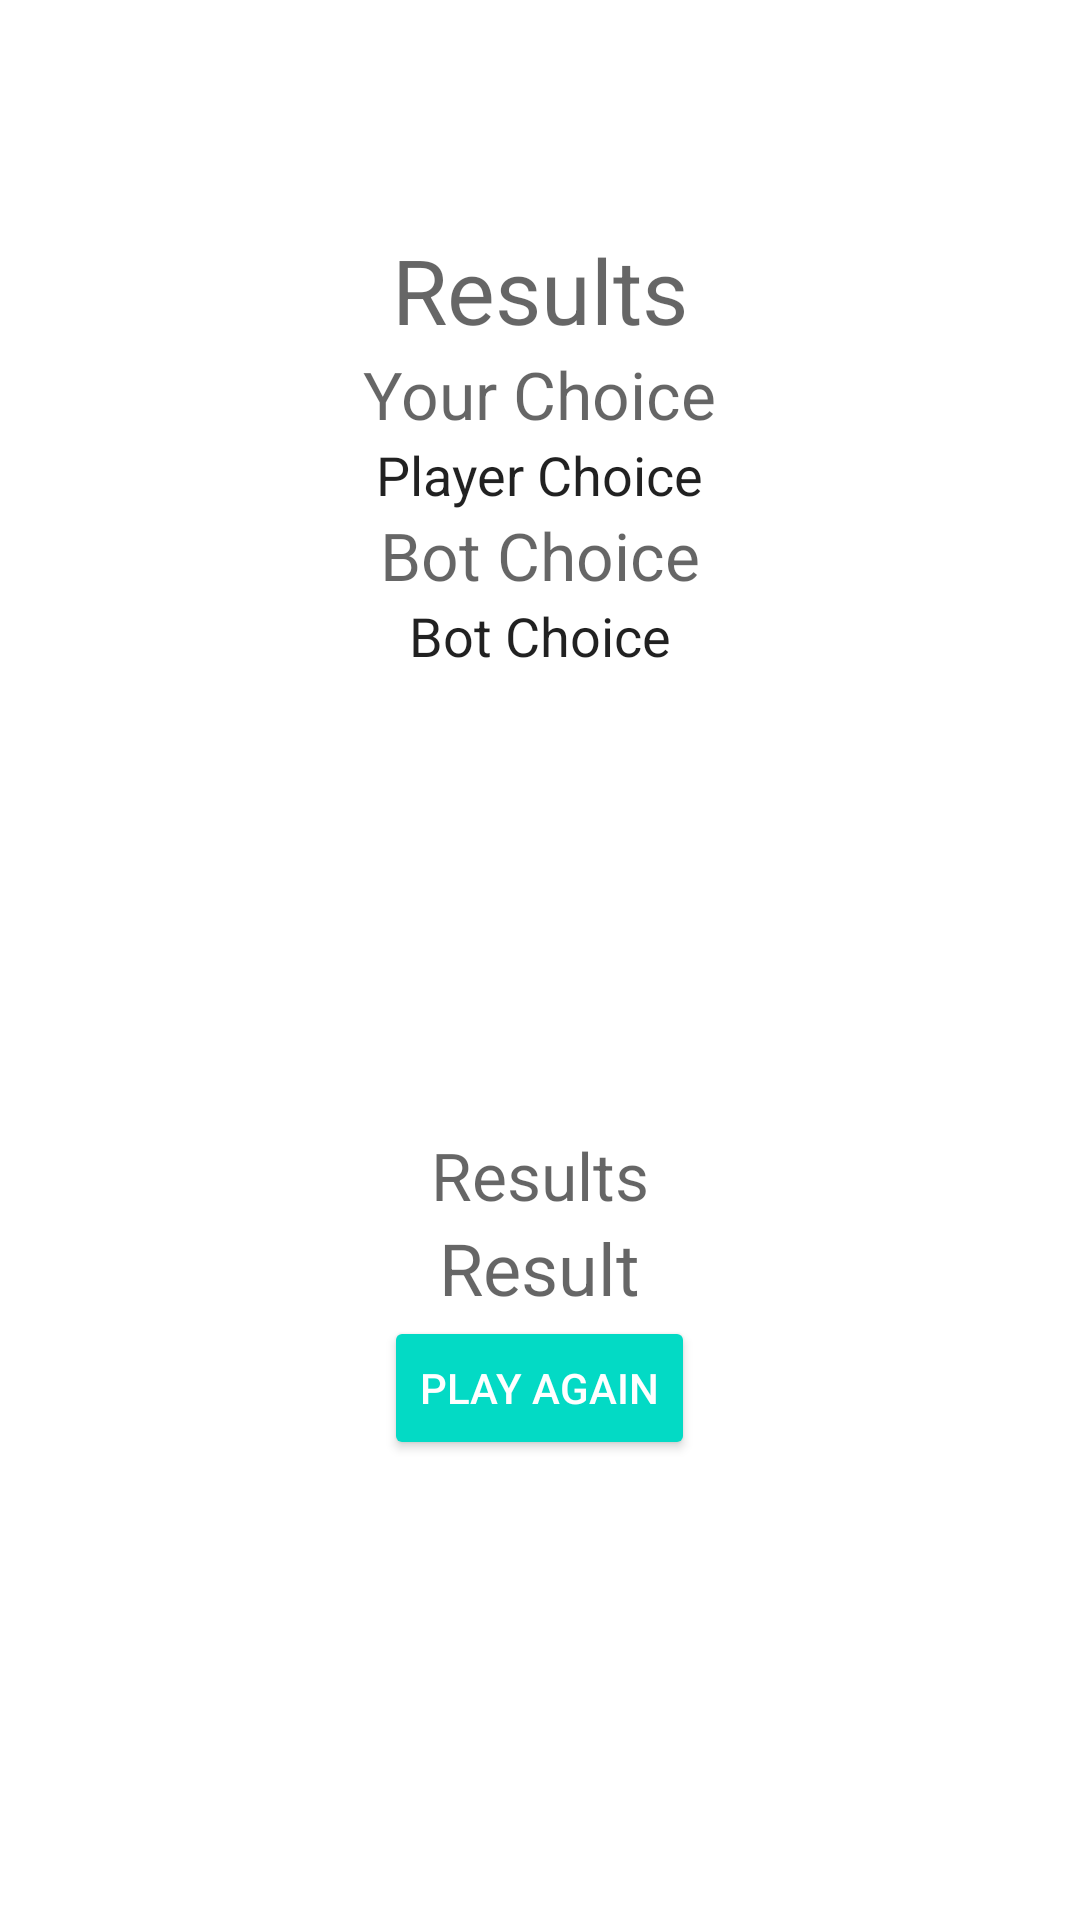

Here is an Android app screen rendered from its layout file. Give the layout XML and the strings, colors and styles it references.
<!-- AndroidManifest.xml: application theme Theme.PaperRockScissors -->
<!-- res/layout/output_fragment.xml -->
<?xml version="1.0" encoding="utf-8"?>
<LinearLayout xmlns:android="http://schemas.android.com/apk/res/android"
    xmlns:app="http://schemas.android.com/apk/res-auto"
    xmlns:tools="http://schemas.android.com/tools"
    android:layout_width="match_parent"
    android:layout_height="match_parent"
    android:orientation="vertical"
    android:gravity="center_horizontal"
    tools:context=".fragments.OutputFragment">

    <Space
        android:layout_width="match_parent"
        android:layout_height="0dp"
        android:layout_weight="1" />

    <TextView
        android:layout_width="wrap_content"
        android:layout_height="wrap_content"
        android:text="@string/results"
        android:textAppearance="@style/TextAppearance.AppCompat.Medium"
        android:textSize="30sp" />

    <TextView
        android:id="@+id/textView2"
        android:layout_width="wrap_content"
        android:layout_height="wrap_content"
        android:text="@string/your_choice"
        android:textAppearance="@style/TextAppearance.AppCompat.Medium"
        android:textSize="22sp" />

    <TextView
        android:id="@+id/player_output"
        android:layout_width="wrap_content"
        android:layout_height="wrap_content"
        android:layout_marginTop="@dimen/gap0"
        android:text="@string/player_choice"
        android:textAppearance="@style/TextAppearance.AppCompat.Large"
        android:textSize="18sp" />

    <TextView
        android:id="@+id/textView3"
        android:layout_width="wrap_content"
        android:layout_height="wrap_content"
        android:text="@string/bot_choice"
        android:textAppearance="@style/TextAppearance.AppCompat.Medium"
        android:textSize="22sp" />

    <TextView
        android:id="@+id/bot_output"
        android:layout_width="wrap_content"
        android:layout_height="wrap_content"
        android:text="@string/bot_choice"
        android:textAppearance="@style/TextAppearance.AppCompat.Large"
        android:textSize="18sp" />

    <Space
        android:layout_width="match_parent"
        android:layout_height="0dp"
        android:layout_weight="2" />

    <TextView
        android:id="@+id/Results"
        android:layout_width="wrap_content"
        android:layout_height="wrap_content"
        android:text="@string/results"
        android:textAppearance="@style/TextAppearance.AppCompat.Medium"
        android:textSize="22sp" />

    <TextView
        android:id="@+id/results_output"
        android:layout_width="wrap_content"
        android:layout_height="wrap_content"
        android:text="@string/result"
        android:textAppearance="@style/TextAppearance.AppCompat.Medium"
        android:textSize="24sp" />

    <Button
        android:id="@+id/back_button"
        style="@style/Widget.AppCompat.Button.Colored"
        android:layout_width="wrap_content"
        android:layout_height="wrap_content"
        android:layout_marginTop="@dimen/gap2"
        android:text="@string/play_again" />

    <Space
        android:layout_width="match_parent"
        android:layout_height="0dp"
        android:layout_weight="2" />

</LinearLayout>
<!-- resources referenced by this layout -->
<resources>
  <string name="bot_choice">Bot Choice</string>
  <string name="play_again">Play Again</string>
  <string name="player_choice">Player Choice</string>
  <string name="result">Result</string>
  <string name="results">Results</string>
  <string name="your_choice">Your Choice</string>
  <style name="Theme.PaperRockScissors" parent="Theme.MaterialComponents.DayNight.DarkActionBar">
          
          <item name="colorPrimary">@color/purple_500</item>
          <item name="colorPrimaryVariant">@color/purple_700</item>
          <item name="colorOnPrimary">@color/white</item>
          
          <item name="colorSecondary">@color/teal_200</item>
          <item name="colorSecondaryVariant">@color/teal_700</item>
          <item name="colorOnSecondary">@color/black</item>
          
          <item name="android:statusBarColor" tools:targetApi="l">?attr/colorPrimaryVariant</item>
          
      </style>
  <!-- not gathered from this repository: default colours our renderer supplied (Android Studio template values) -->
  <color name="purple_500">#FF6200EE</color>
  <color name="purple_700">#FF3700B3</color>
  <color name="teal_200">#FF03DAC5</color>
  <color name="teal_700">#FF018786</color>
  <color name="black">#FF000000</color>
  <color name="white">#FFFFFFFF</color>
</resources>
